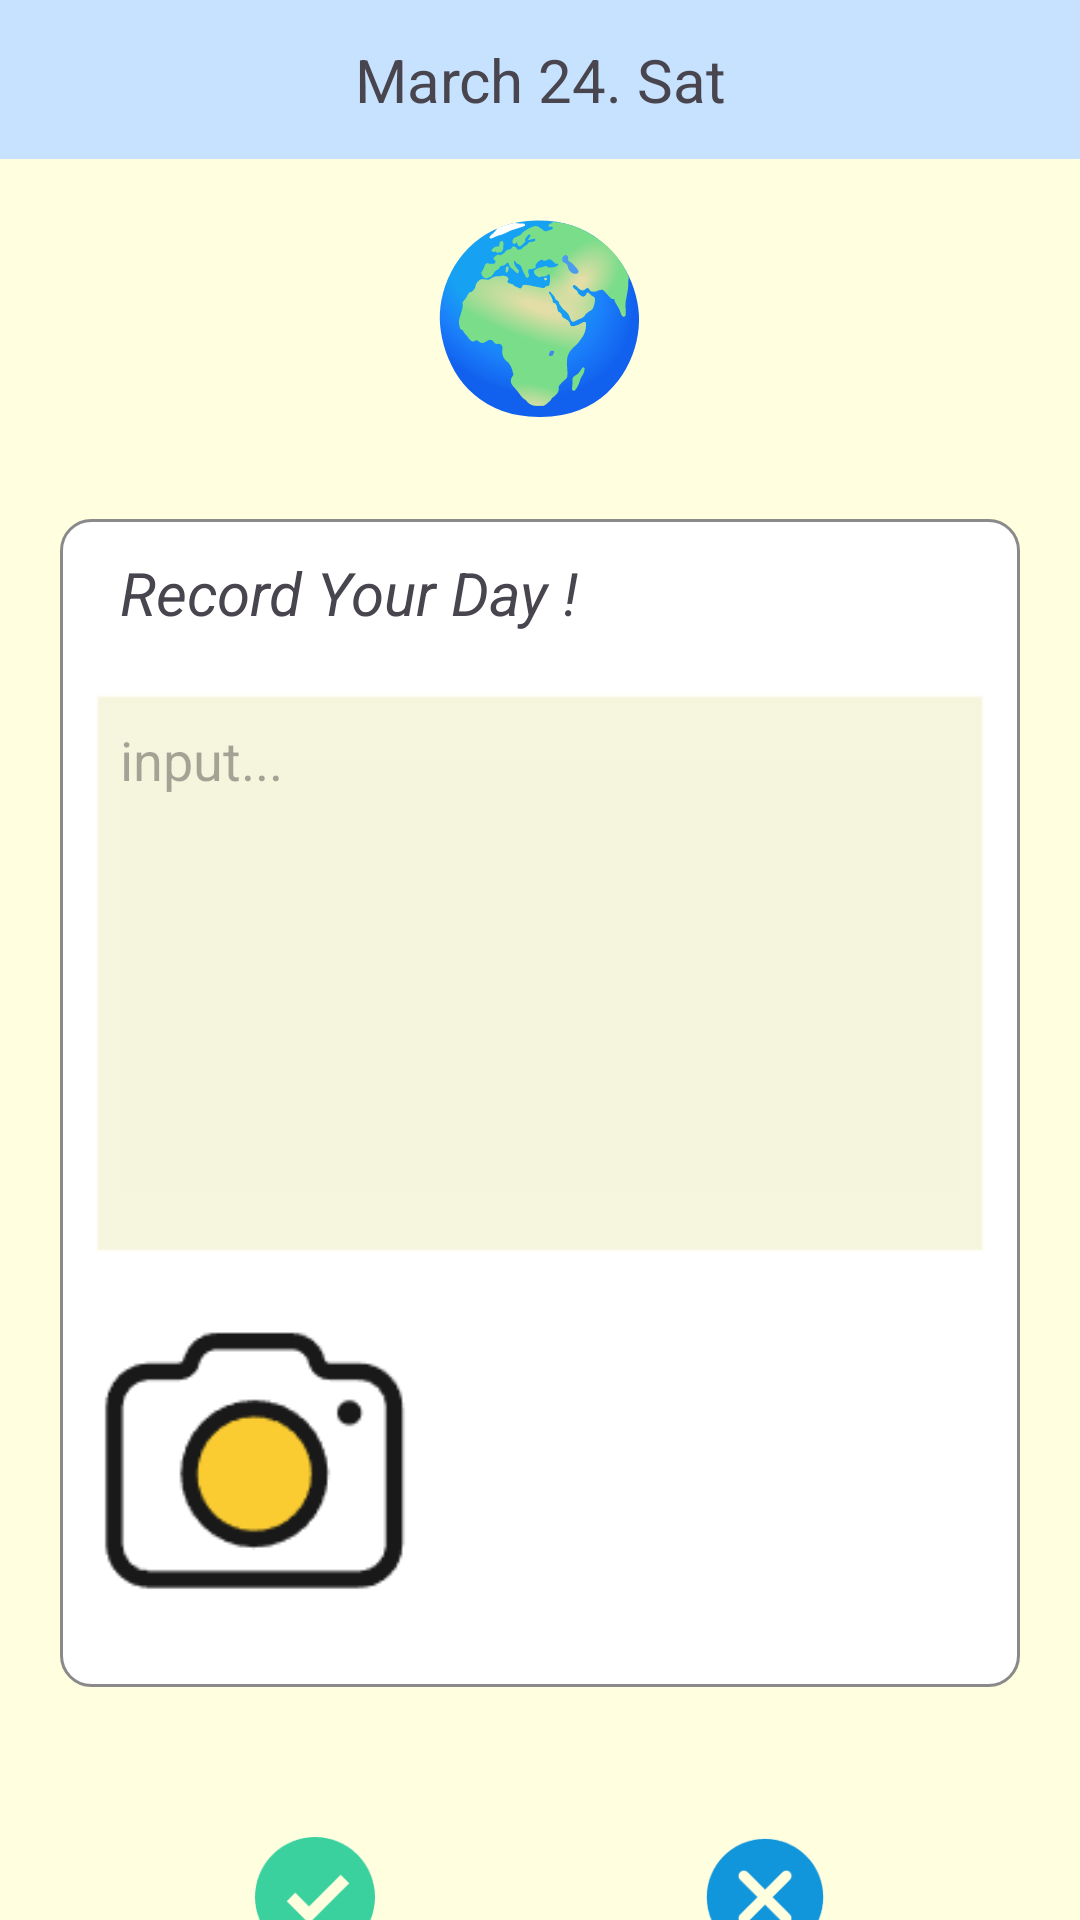

This screen was rendered from an Android layout file. Write that file and the resources it references.
<!-- AndroidManifest.xml: application theme Theme.LittleMood -->
<!-- res/layout/activity_journal.xml -->
<?xml version="1.0" encoding="utf-8"?>
<androidx.core.widget.NestedScrollView xmlns:android="http://schemas.android.com/apk/res/android"
    xmlns:app="http://schemas.android.com/apk/res-auto"
    xmlns:tools="http://schemas.android.com/tools"
    android:layout_width="match_parent"
    android:layout_height="match_parent"
    android:orientation="vertical"
    android:background="@color/light_yellow"
    tools:context=".JournalActivity">
    <LinearLayout
        android:layout_width="match_parent"
        android:layout_height="match_parent"
        android:orientation="vertical">

    <TextView
        android:id="@+id/time"
        android:layout_width="match_parent"
        android:layout_height="wrap_content"
        android:gravity="center"
        android:padding="13dp"
        android:text="March 24. Sat"
        android:background="@color/baby_blue"
        android:textSize="20sp" />

    <TextView
        android:layout_width="wrap_content"
        android:id="@+id/img1"
        android:layout_margin="10dp"
        android:textColor="@color/light_yellow"
        android:textSize="60dp"
        android:layout_gravity="center"
        android:text="🌍"
        android:layout_height="wrap_content" />

    <LinearLayout
        android:layout_width="match_parent"
        android:layout_height="wrap_content"
        android:orientation="vertical"
        android:layout_margin="20dp"
        android:paddingLeft="10dp"
        android:paddingRight="10dp"
        android:background="@drawable/border">

        <LinearLayout
            android:layout_width="match_parent"
            android:layout_height="wrap_content"
            android:orientation="horizontal">
            <TextView
                android:layout_width="wrap_content"
                android:layout_height="wrap_content"
                android:layout_gravity="center"
                android:layout_weight="1"
                android:textStyle="italic"
                android:padding="10dp"
                android:text="Record Your Day !"
                android:textSize="20sp" />
        </LinearLayout>

        <EditText
            android:id="@+id/add_content"
            android:layout_width="fill_parent"
            android:layout_height="wrap_content"
            android:enabled="true"
            android:backgroundTint="#F5F5DC"
            android:gravity="top"
            android:inputType="textMultiLine"
            android:minLines="8"
            android:hint="input..."
            android:padding="10dp"
            android:maxLines="10"
            android:layout_marginTop="10dp"
            android:scrollbars="vertical"
            android:background="@android:drawable/edit_text"/>

        <ImageView
            android:layout_marginTop="10dp"
            android:layout_marginBottom="20dp"
            android:id="@+id/img"
            android:layout_width="110dp"
            android:layout_height="110dp"
            android:src="@drawable/photo"/>
    </LinearLayout>


    <LinearLayout
        android:layout_width="match_parent"
        android:layout_margin="30dp"
        android:layout_height="wrap_content"
        android:orientation="horizontal">
        <ImageView
            android:layout_width="40dp"
            android:layout_gravity="center"
            android:layout_height="40dp"
            android:id="@+id/ok"
            android:layout_weight="1"
            android:src="@drawable/ok"/>

        <ImageView
            android:layout_width="40dp"
            android:layout_gravity="center"
            android:layout_weight="1"
            android:id="@+id/close"
            android:layout_height="40dp"
            android:src="@drawable/close"/>
    </LinearLayout>

    <ImageView
        android:layout_width="40dp"
        android:layout_gravity="center"
        android:layout_weight="1"
        android:id="@+id/delete"
        android:layout_height="40dp"
        android:src="@drawable/close"/>
    </LinearLayout>
</androidx.core.widget.NestedScrollView>
<!-- resources referenced by this layout -->
<resources>
  <color name="baby_blue">#C6E2FF</color>
  <color name="light_yellow">#FFFFE0</color>
  <!-- drawable border (drawable) -->
  <?xml version="1.0" encoding="utf-8"?>
  <shape xmlns:android="http://schemas.android.com/apk/res/android" >
  
      <solid android:color="#FFFFFF" />
  
      <stroke
          android:width="1dp"
          android:color="#8a8a8a" />
  
      <padding
          android:bottom="0dp"
          android:left="1dp"
          android:right="1dp"
          android:top="1dp" />
      <corners android:radius="10dp"/>
  </shape>
  <!-- drawable close: png bitmap (drawable, 2359 bytes) -->
  <!-- drawable ok: png bitmap (drawable, 2175 bytes) -->
  <!-- drawable photo: png bitmap (drawable, 2780 bytes) -->
  <style name="Theme.LittleMood" parent="Base.Theme.LittleMood" />
  <style name="Base.Theme.LittleMood" parent="Theme.Material3.DayNight.NoActionBar">
          
          
      </style>
</resources>
